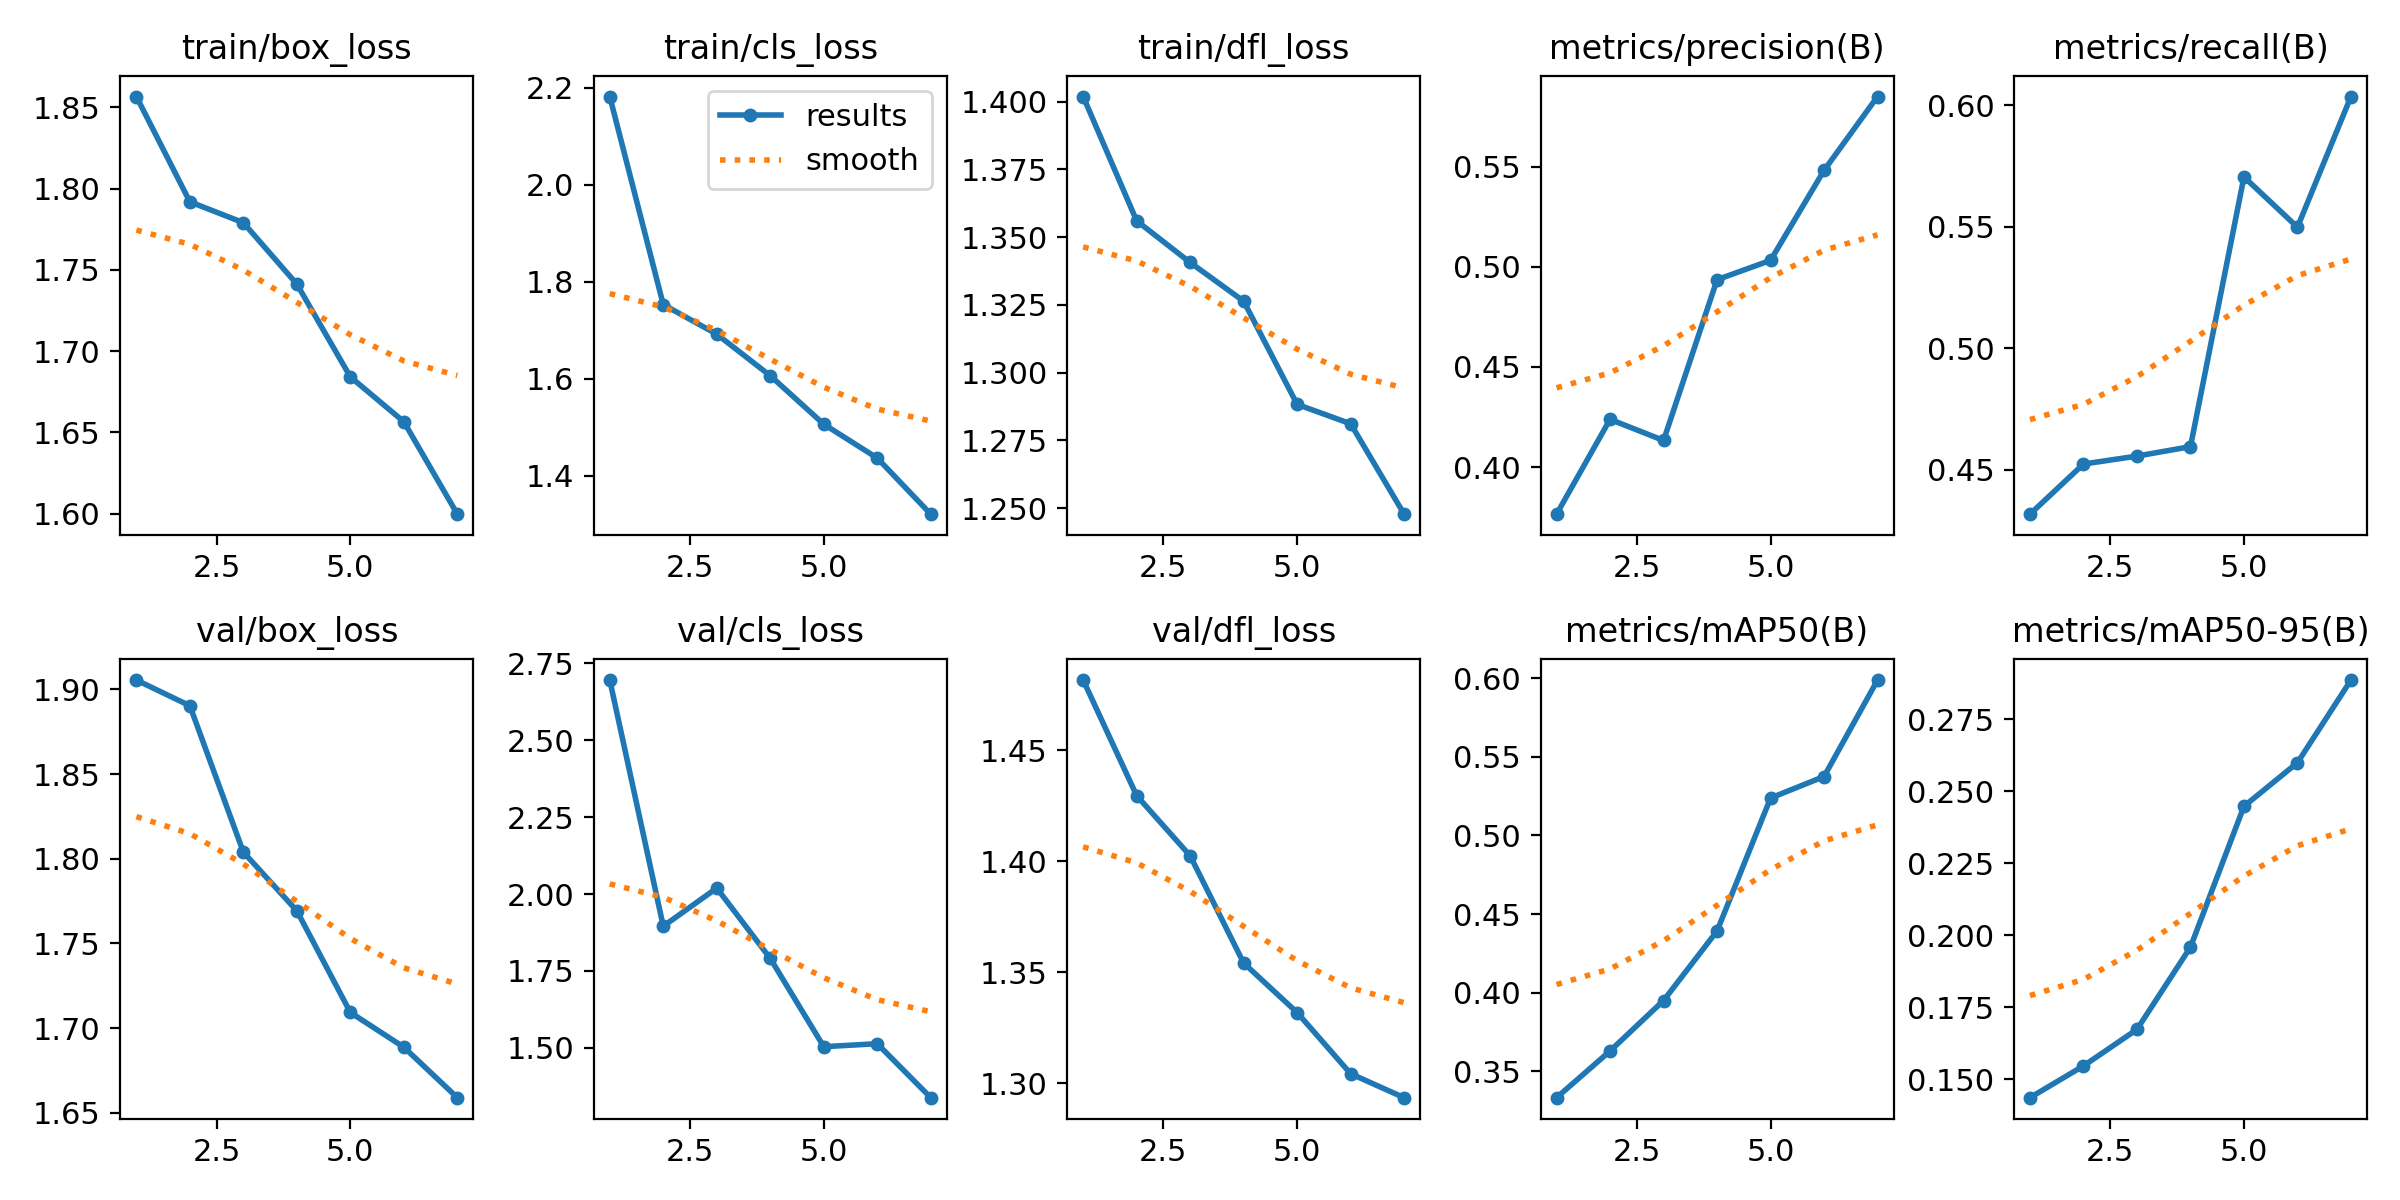

Data behind this chart, as committed beside it:
epoch, time, train/box_loss, train/cls_loss, train/dfl_loss, metrics/precision(B), metrics/recall(B), metrics/mAP50(B), metrics/mAP50-95(B), val/box_loss, val/cls_loss, val/dfl_loss, lr/pg0, lr/pg1, lr/pg2
1, 3891, 1.857, 2.182, 1.402, 0.3765, 0.4316, 0.3332, 0.1436, 1.906, 2.695, 1.482, 0.0003683, 0.0003683, 0.0003683
2, 7787, 1.792, 1.753, 1.356, 0.4238, 0.4523, 0.3629, 0.1547, 1.89, 1.896, 1.43, 0.0006341, 0.0006341, 0.0006341
3, 11665, 1.779, 1.692, 1.341, 0.4133, 0.4556, 0.395, 0.1673, 1.804, 2.019, 1.402, 0.0007953, 0.0007953, 0.0007953
4, 15496, 1.741, 1.606, 1.326, 0.4936, 0.4594, 0.4392, 0.1959, 1.769, 1.791, 1.354, 0.0006396, 0.0006396, 0.0006396
5, 18806, 1.684, 1.506, 1.288, 0.5033, 0.5706, 0.5238, 0.2447, 1.709, 1.504, 1.332, 0.0004825, 0.0004825, 0.0004825
6, 22247, 1.656, 1.436, 1.281, 0.5482, 0.5498, 0.5375, 0.2599, 1.689, 1.514, 1.304, 0.0003254, 0.0003254, 0.0003254
7, 25474, 1.6, 1.321, 1.248, 0.5851, 0.6037, 0.5988, 0.2886, 1.659, 1.338, 1.293, 0.0001682, 0.0001682, 0.0001682
